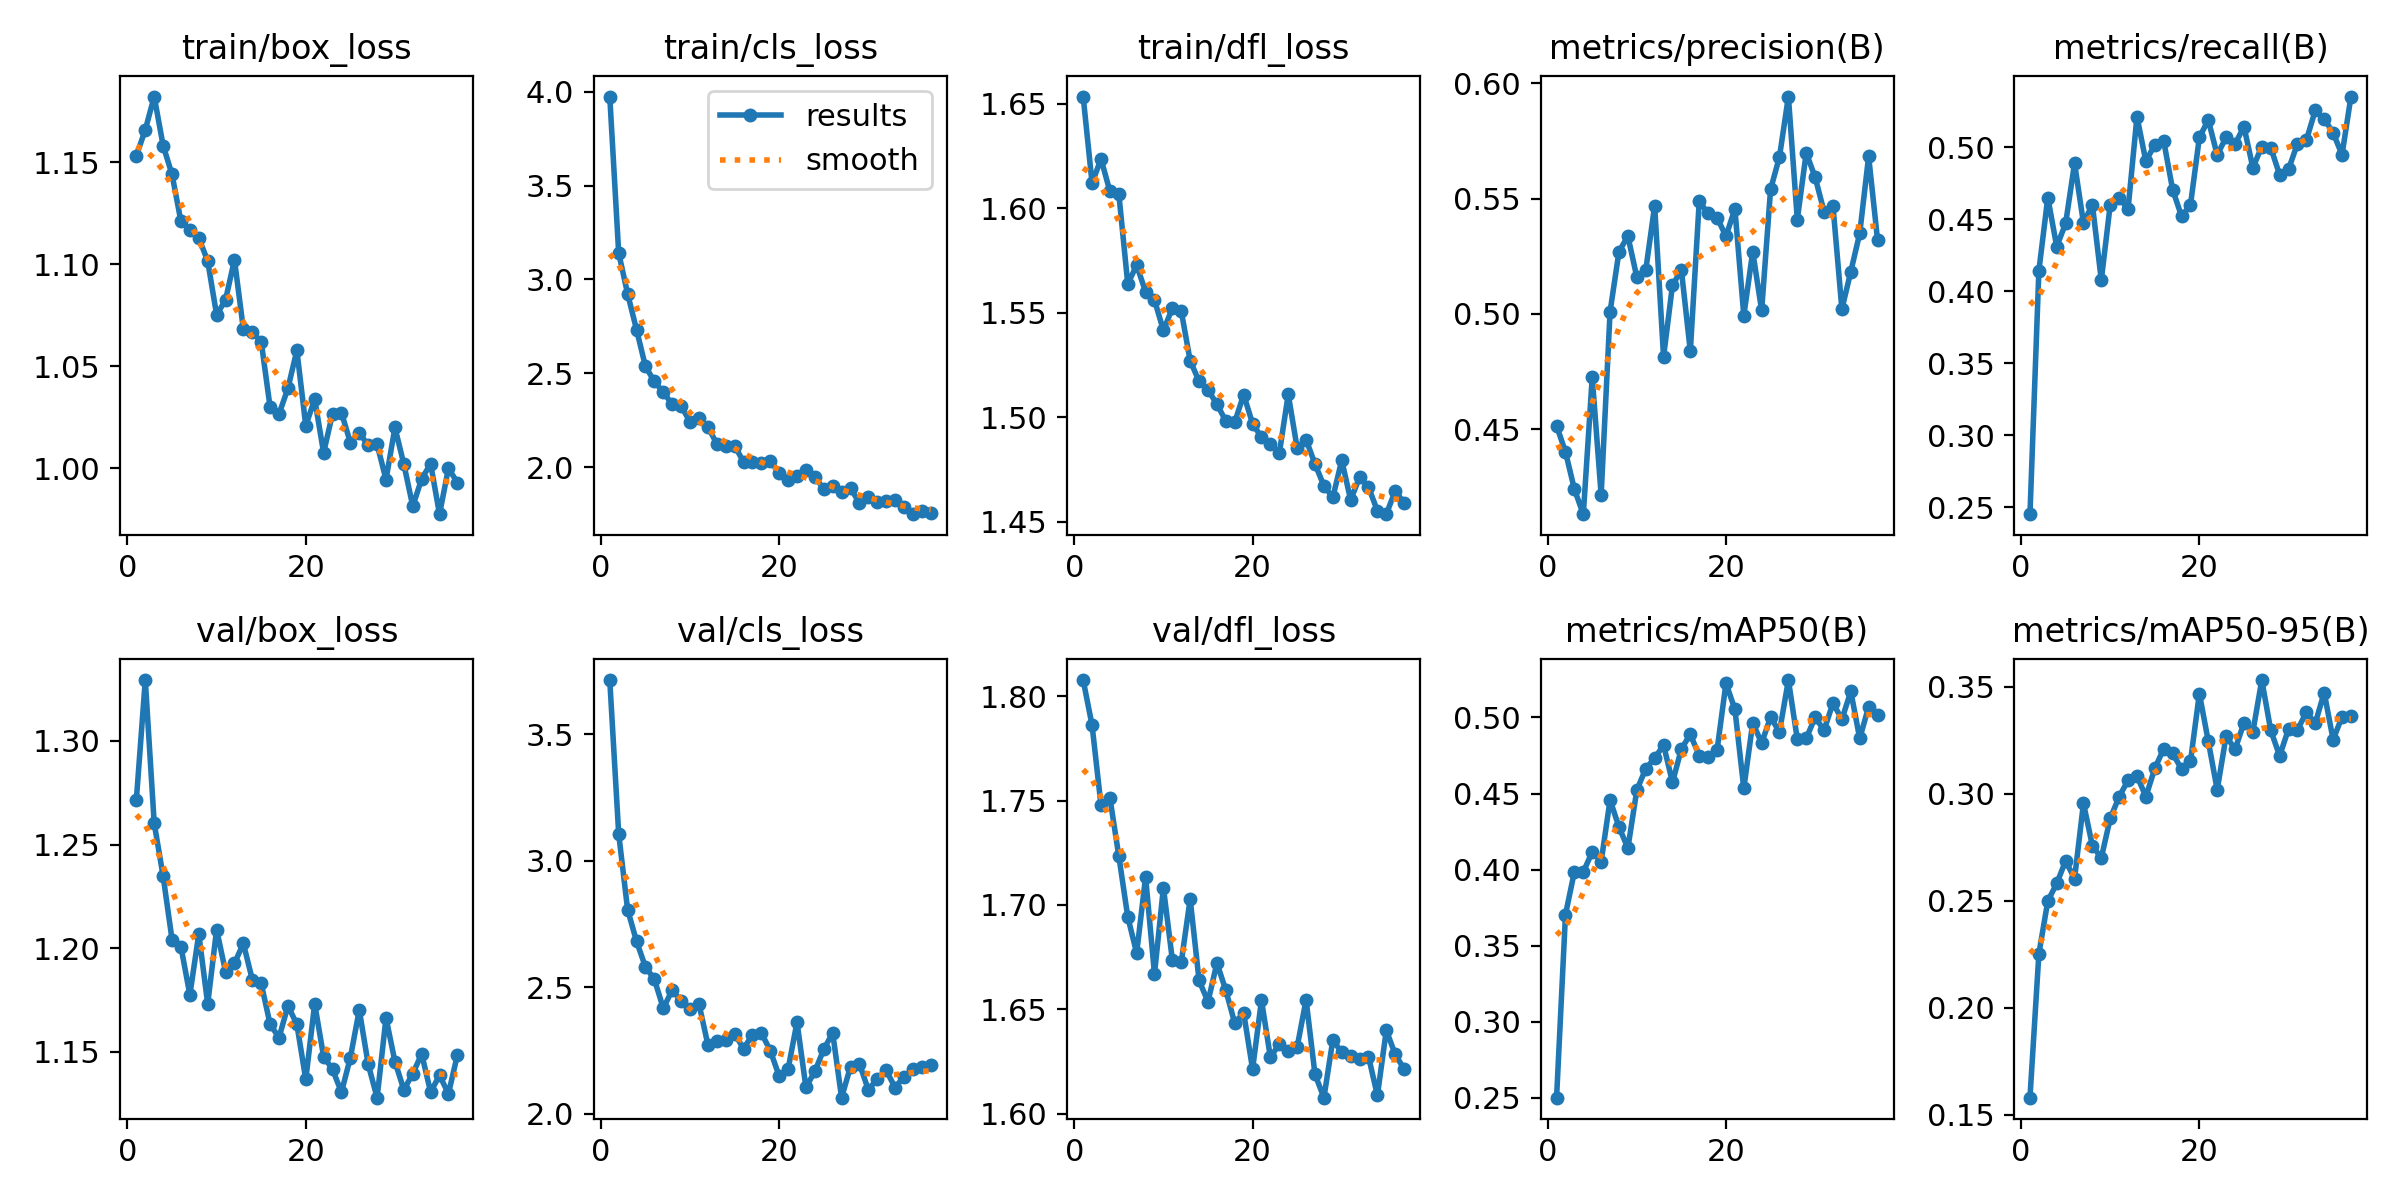

The table this chart was drawn from, first rows:
epoch, train/box_loss, train/cls_loss, train/dfl_loss, metrics/precision(B), metrics/recall(B), metrics/mAP50(B), metrics/mAP50-95(B), val/box_loss, val/cls_loss, val/dfl_loss, lr/pg0, lr/pg1, lr/pg2
1, 1.153, 3.975, 1.653, 0.4515, 0.2452, 0.2502, 0.1579, 1.272, 3.715, 1.808, 0.0003679, 0.0003679, 0.0003679
2, 1.166, 3.141, 1.612, 0.4401, 0.4143, 0.3705, 0.2252, 1.329, 3.107, 1.786, 0.0007299, 0.0007299, 0.0007299
3, 1.182, 2.924, 1.624, 0.4239, 0.4651, 0.3987, 0.2499, 1.26, 2.807, 1.748, 0.0009802, 0.0009802, 0.0009802
4, 1.158, 2.733, 1.608, 0.4131, 0.4311, 0.3985, 0.2581, 1.235, 2.682, 1.751, 0.0009802, 0.0009802, 0.0009802
5, 1.144, 2.537, 1.607, 0.4724, 0.4471, 0.4117, 0.2686, 1.204, 2.581, 1.723, 0.0009702, 0.0009702, 0.0009702
6, 1.121, 2.456, 1.564, 0.4215, 0.4889, 0.4052, 0.2604, 1.201, 2.532, 1.694, 0.0009603, 0.0009603, 0.0009603
7, 1.117, 2.399, 1.573, 0.5009, 0.4475, 0.4458, 0.2956, 1.177, 2.417, 1.677, 0.0009504, 0.0009504, 0.0009504
8, 1.113, 2.335, 1.56, 0.527, 0.4602, 0.4279, 0.2758, 1.207, 2.489, 1.713, 0.0009405, 0.0009405, 0.0009405
9, 1.101, 2.326, 1.556, 0.5337, 0.4078, 0.4142, 0.2701, 1.173, 2.446, 1.667, 0.0009306, 0.0009306, 0.0009306
10, 1.075, 2.24, 1.542, 0.5159, 0.46, 0.4522, 0.2885, 1.209, 2.416, 1.708, 0.0009206, 0.0009206, 0.0009206
11, 1.082, 2.262, 1.552, 0.5189, 0.465, 0.4663, 0.2986, 1.189, 2.435, 1.674, 0.0009107, 0.0009107, 0.0009107
12, 1.102, 2.215, 1.551, 0.5468, 0.457, 0.4731, 0.3064, 1.193, 2.274, 1.673, 0.0009008, 0.0009008, 0.0009008
13, 1.068, 2.124, 1.527, 0.4814, 0.5213, 0.4819, 0.3084, 1.202, 2.287, 1.703, 0.0008909, 0.0008909, 0.0008909
14, 1.067, 2.114, 1.517, 0.5125, 0.4903, 0.4573, 0.2987, 1.185, 2.293, 1.664, 0.000881, 0.000881, 0.000881
15, 1.062, 2.115, 1.513, 0.519, 0.5019, 0.4794, 0.3119, 1.183, 2.317, 1.654, 0.000871, 0.000871, 0.000871
16, 1.03, 2.027, 1.506, 0.4838, 0.5044, 0.4888, 0.3211, 1.163, 2.257, 1.672, 0.0008611, 0.0008611, 0.0008611
17, 1.026, 2.028, 1.498, 0.5487, 0.4707, 0.4749, 0.3189, 1.157, 2.312, 1.659, 0.0008512, 0.0008512, 0.0008512
18, 1.039, 2.02, 1.498, 0.5436, 0.4521, 0.4742, 0.3116, 1.172, 2.32, 1.643, 0.0008413, 0.0008413, 0.0008413
19, 1.058, 2.032, 1.511, 0.5417, 0.4599, 0.4785, 0.3152, 1.163, 2.25, 1.648, 0.0008314, 0.0008314, 0.0008314
20, 1.021, 1.968, 1.497, 0.5337, 0.5069, 0.5225, 0.3469, 1.137, 2.149, 1.621, 0.0008214, 0.0008214, 0.0008214
21, 1.034, 1.933, 1.49, 0.5455, 0.519, 0.5054, 0.3246, 1.173, 2.176, 1.654, 0.0008115, 0.0008115, 0.0008115
22, 1.008, 1.954, 1.487, 0.4992, 0.4947, 0.4534, 0.3019, 1.148, 2.362, 1.627, 0.0008016, 0.0008016, 0.0008016
23, 1.027, 1.985, 1.483, 0.527, 0.507, 0.4965, 0.3271, 1.142, 2.104, 1.633, 0.0007917, 0.0007917, 0.0007917
24, 1.027, 1.946, 1.511, 0.5015, 0.5022, 0.4832, 0.3208, 1.131, 2.167, 1.63, 0.0007818, 0.0007818, 0.0007818
25, 1.012, 1.885, 1.485, 0.554, 0.5143, 0.5001, 0.3332, 1.147, 2.255, 1.632, 0.0007718, 0.0007718, 0.0007718
26, 1.017, 1.899, 1.489, 0.5681, 0.4858, 0.4905, 0.3291, 1.17, 2.319, 1.655, 0.0007619, 0.0007619, 0.0007619
27, 1.011, 1.868, 1.478, 0.5943, 0.5006, 0.5245, 0.3533, 1.144, 2.063, 1.619, 0.000752, 0.000752, 0.000752
28, 1.012, 1.889, 1.467, 0.5409, 0.4999, 0.4856, 0.3298, 1.128, 2.187, 1.608, 0.0007421, 0.0007421, 0.0007421
29, 0.9944, 1.807, 1.462, 0.5699, 0.4809, 0.4862, 0.3178, 1.166, 2.198, 1.635, 0.0007321, 0.0007321, 0.0007321
30, 1.02, 1.842, 1.479, 0.5593, 0.4847, 0.5001, 0.3303, 1.145, 2.094, 1.629, 0.0007222, 0.0007222, 0.0007222
31, 1.002, 1.815, 1.46, 0.5443, 0.5025, 0.4916, 0.3299, 1.132, 2.138, 1.627, 0.0007123, 0.0007123, 0.0007123
32, 0.9813, 1.819, 1.471, 0.5469, 0.505, 0.5094, 0.3382, 1.139, 2.172, 1.626, 0.0007024, 0.0007024, 0.0007024
33, 0.9947, 1.823, 1.467, 0.502, 0.5257, 0.4988, 0.3331, 1.149, 2.104, 1.627, 0.0006925, 0.0006925, 0.0006925
34, 1.002, 1.787, 1.455, 0.5184, 0.5197, 0.5171, 0.3474, 1.131, 2.147, 1.609, 0.0006825, 0.0006825, 0.0006825
35, 0.9774, 1.749, 1.454, 0.5349, 0.5101, 0.4862, 0.3253, 1.139, 2.176, 1.64, 0.0006726, 0.0006726, 0.0006726
36, 0.9999, 1.767, 1.465, 0.5683, 0.4949, 0.5071, 0.3361, 1.13, 2.185, 1.628, 0.0006627, 0.0006627, 0.0006627
37, 0.9929, 1.755, 1.459, 0.5321, 0.5353, 0.5017, 0.3363, 1.148, 2.193, 1.621, 0.0006528, 0.0006528, 0.0006528
